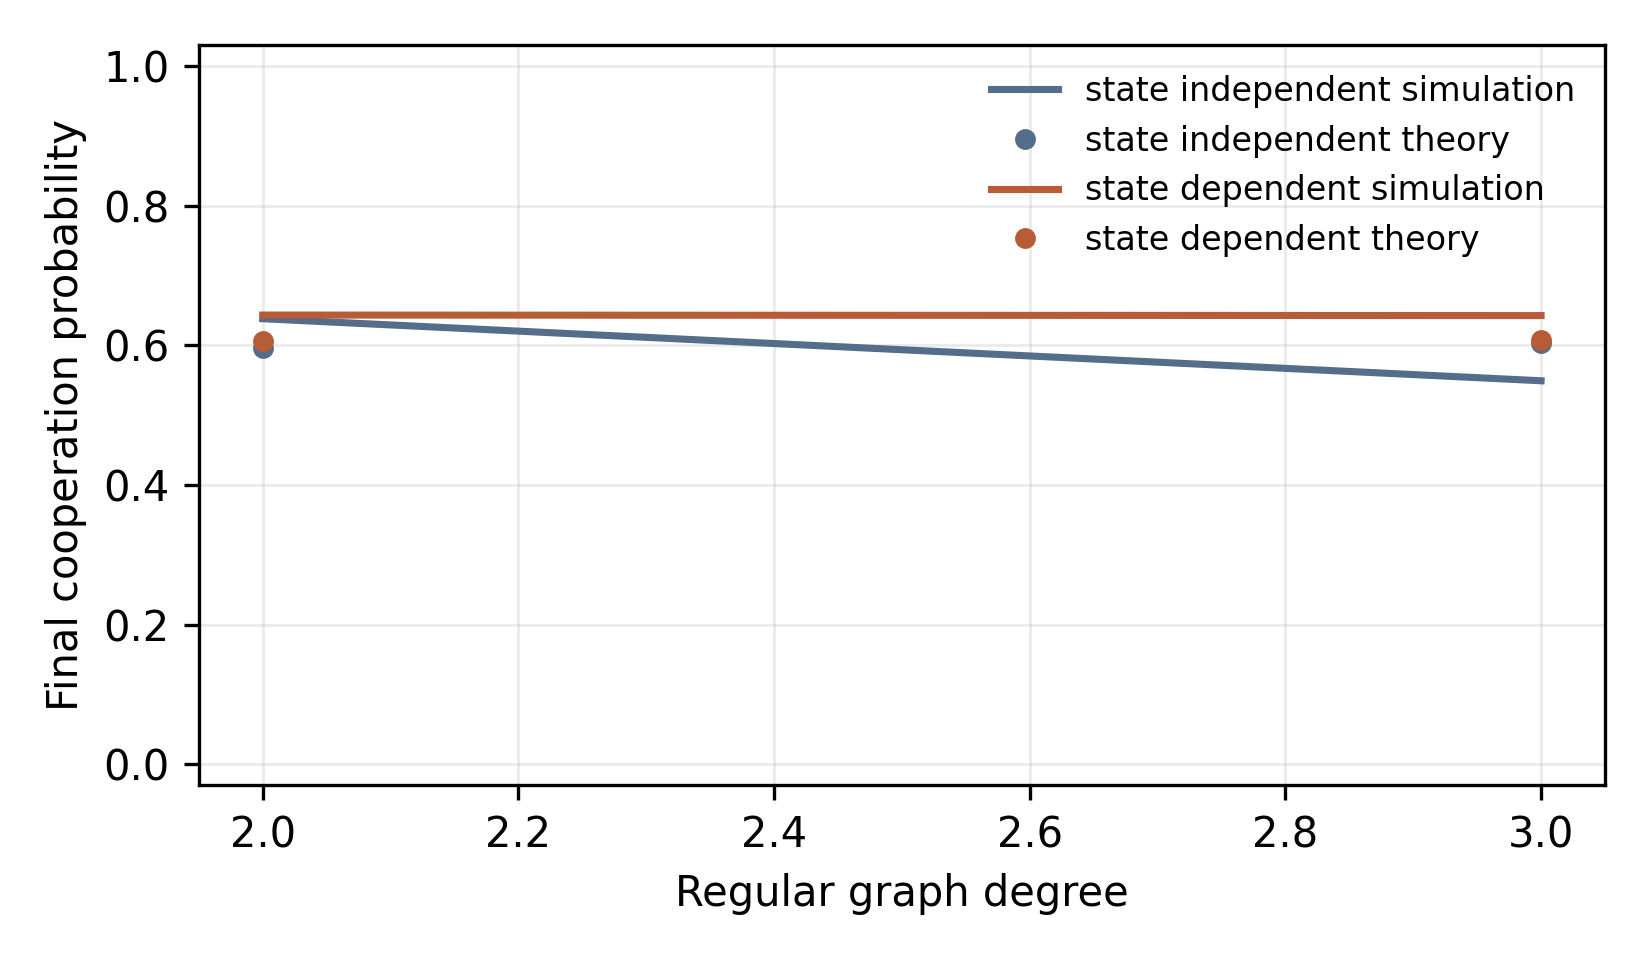

Values plotted in this chart, from the file beside it:
rule, degree, sim_final_coop, theory_final_coop, sim_final_state0, theory_final_state0
state_independent, 2, 0.638, 0.596, 0.5, 0.4888
state_independent, 3, 0.5491, 0.6025, 0.4792, 0.4951
state_dependent, 2, 0.6433, 0.6068, 0.75, 0.792
state_dependent, 3, 0.6425, 0.6079, 0.8333, 0.7975
